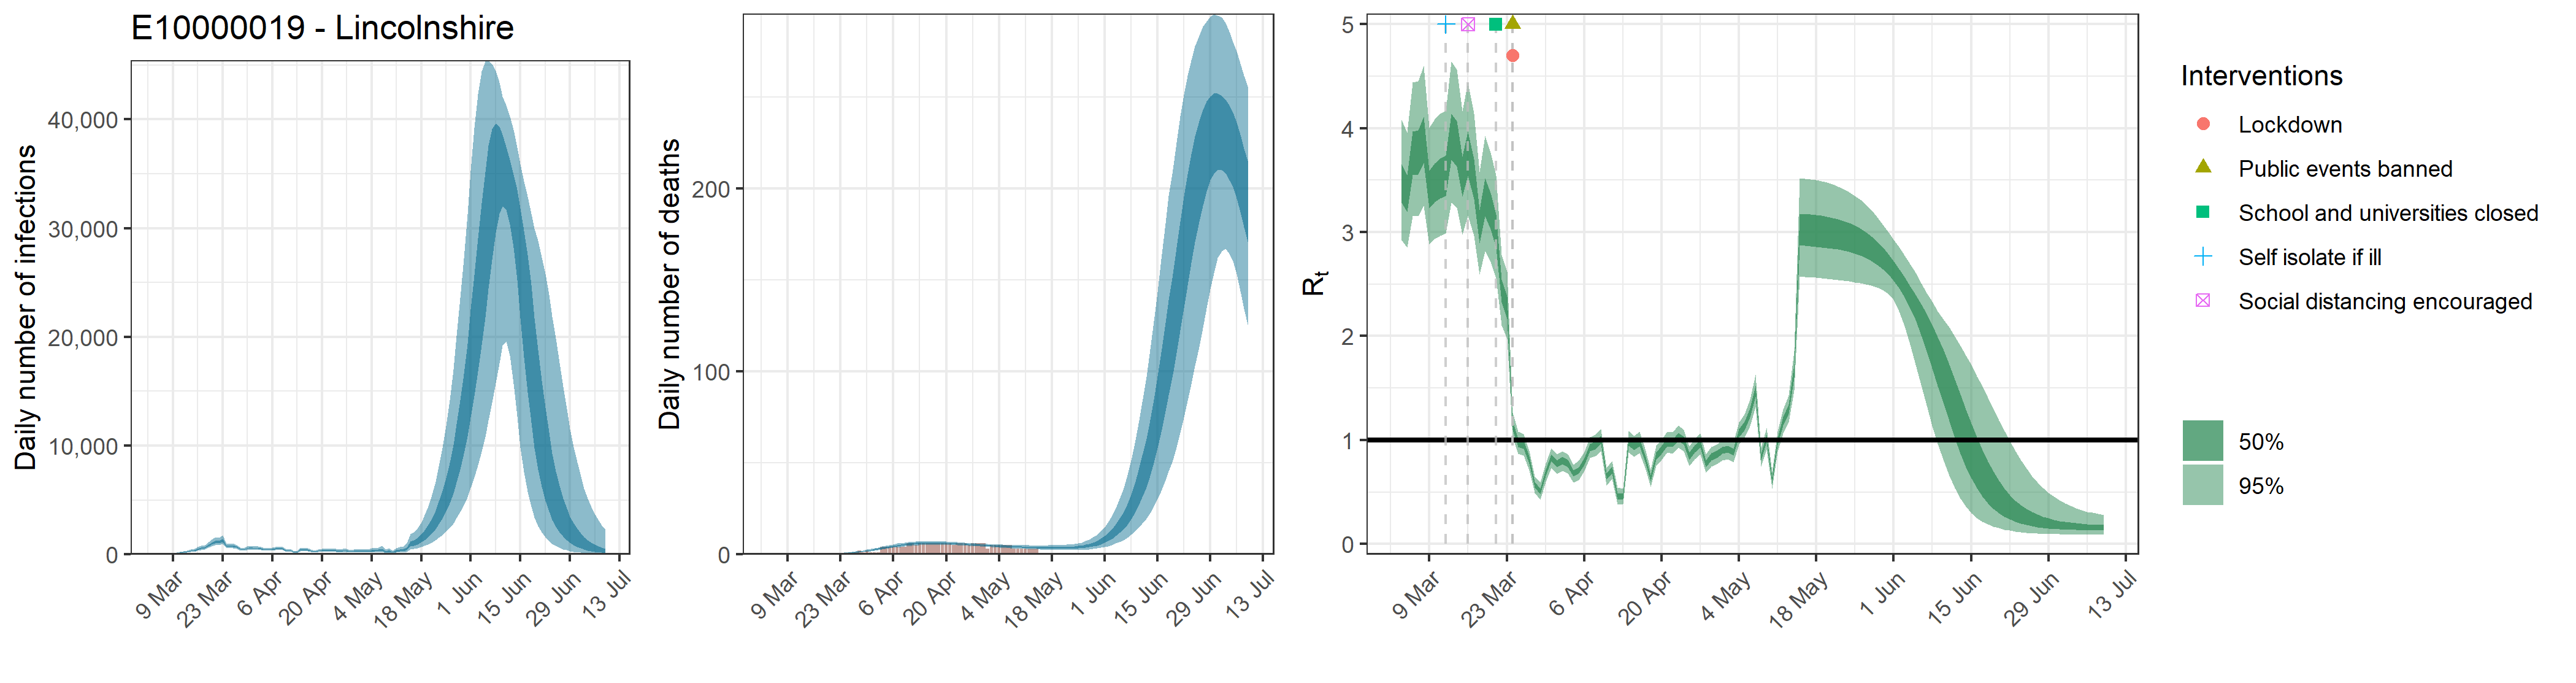

Source data for this figure (header and first rows):
, date, country, reported_cases, predicted_cases, cases_min, cases_max, cases_min2, cases_max2, reported_deaths, estimated_deaths, deaths_min, deaths_max, deaths_min2, deaths_max2, rt, rt_min, rt_max, rt_min2, rt_max2
1, 2020-03-04, E10000019 - Lincolnshire, 0, 67.19, 36.82, 113.9, 52.82, 77.19, 0, 6.71937945664556e-14, 3.68208787298021e-14, 1.13863845986482e-13, 5.28208396123284e-14, 7.71940007420417e-14, 3.478, 2.923, 4.081, 3.283, 3.656
2, 2020-03-05, E10000019 - Lincolnshire, 0, 67.19, 36.82, 113.9, 52.82, 77.19, 0, 0, 0, 0, 0, 0, 3.382, 2.851, 3.957, 3.196, 3.552
3, 2020-03-06, E10000019 - Lincolnshire, 0, 67.19, 36.82, 113.9, 52.82, 77.19, 0, 2.33807391376153e-05, 1.29480553404377e-05, 3.95260999291837e-05, 1.85678421731151e-05, 2.6941396049623e-05, 3.766, 3.154, 4.44, 3.547, 3.968
4, 2020-03-07, E10000019 - Lincolnshire, 0, 67.19, 36.82, 113.9, 52.82, 77.19, 0, 0.0001527, 8.45431848699167e-05, 0.0002581, 0.0001212, 0.0001759, 3.779, 3.156, 4.455, 3.557, 3.98
5, 2020-03-08, E10000019 - Lincolnshire, 0, 67.19, 36.82, 113.9, 52.82, 77.19, 0, 0.0005687, 0.0003149, 0.0009614, 0.0004516, 0.0006553, 3.898, 3.255, 4.6, 3.669, 4.108
6, 2020-03-09, E10000019 - Lincolnshire, 1, 67.19, 36.82, 113.9, 52.82, 77.19, 0, 0.001677, 0.0009288, 0.002835, 0.001332, 0.001933, 3.419, 2.882, 4.006, 3.23, 3.591
7, 2020-03-10, E10000019 - Lincolnshire, 4, 122.1, 76.8, 186.3, 101.8, 138, 0, 0.003788, 0.002098, 0.006404, 0.003009, 0.004365, 3.482, 2.933, 4.088, 3.289, 3.661
8, 2020-03-11, E10000019 - Lincolnshire, 2, 149.3, 93.77, 227.5, 124.7, 168.5, 0, 0.007483, 0.004144, 0.01265, 0.005942, 0.008622, 3.523, 2.964, 4.141, 3.325, 3.706
9, 2020-03-12, E10000019 - Lincolnshire, 3, 184.1, 117.5, 276.3, 154.6, 206.6, 0, 0.01311, 0.007265, 0.02216, 0.01042, 0.01511, 3.55, 2.988, 4.172, 3.349, 3.736
10, 2020-03-13, E10000019 - Lincolnshire, 0, 252, 164, 371, 214.6, 281.9, 0, 0.02152, 0.01195, 0.03632, 0.01711, 0.0248, 3.927, 3.282, 4.641, 3.695, 4.142
11, 2020-03-14, E10000019 - Lincolnshire, 0, 310.2, 206.2, 450.1, 266.7, 346.3, 0, 0.03285, 0.01829, 0.05529, 0.02615, 0.03783, 3.861, 3.234, 4.563, 3.633, 4.07
12, 2020-03-15, E10000019 - Lincolnshire, 2, 360.9, 243.5, 515.6, 311.7, 401.5, 0, 0.04801, 0.02691, 0.08041, 0.03835, 0.0553, 3.542, 2.978, 4.162, 3.341, 3.726
13, 2020-03-16, E10000019 - Lincolnshire, 0, 485.2, 336.9, 681.6, 423.4, 538.9, 0, 0.06755, 0.0382, 0.1124, 0.05417, 0.07763, 3.765, 3.162, 4.441, 3.546, 3.968
14, 2020-03-17, E10000019 - Lincolnshire, 2, 570.7, 404.9, 789.3, 502, 630.2, 0, 0.09249, 0.05308, 0.1523, 0.07472, 0.1061, 3.516, 2.962, 4.14, 3.318, 3.702
15, 2020-03-18, E10000019 - Lincolnshire, 5, 623.7, 447.1, 850.3, 552.2, 685.6, 0, 0.124, 0.07251, 0.2016, 0.1008, 0.1418, 3.055, 2.593, 3.576, 2.892, 3.212
16, 2020-03-19, E10000019 - Lincolnshire, 3, 847.7, 612.9, 1152, 752.3, 928.9, 0, 0.1638, 0.09736, 0.2619, 0.134, 0.187, 3.341, 2.819, 3.927, 3.154, 3.519
17, 2020-03-20, E10000019 - Lincolnshire, 5, 999.5, 727.8, 1372, 888.9, 1094, 0, 0.2138, 0.1295, 0.3361, 0.1761, 0.2429, 3.206, 2.714, 3.767, 3.029, 3.375
18, 2020-03-21, E10000019 - Lincolnshire, 4, 1154, 841, 1573, 1027, 1261, 0, 0.2758, 0.171, 0.4271, 0.2292, 0.3128, 3.015, 2.558, 3.544, 2.848, 3.172
19, 2020-03-22, E10000019 - Lincolnshire, 2, 1141, 840.5, 1543, 1017, 1245, 0, 0.3532, 0.2235, 0.5357, 0.2966, 0.3985, 2.437, 2.104, 2.782, 2.327, 2.547
20, 2020-03-23, E10000019 - Lincolnshire, 8, 1281, 943, 1733, 1147, 1397, 0, 0.4488, 0.2898, 0.666, 0.3808, 0.5032, 2.276, 1.973, 2.623, 2.167, 2.38
21, 2020-03-24, E10000019 - Lincolnshire, 13, 753.8, 571.2, 993.4, 681.3, 817.7, 0, 0.5667, 0.376, 0.8217, 0.4852, 0.6322, 1.141, 1.021, 1.263, 1.099, 1.184
22, 2020-03-25, E10000019 - Lincolnshire, 11, 729.9, 559.3, 957.2, 661.2, 791, 0, 0.7108, 0.4827, 1.008, 0.6134, 0.7903, 0.9744, 0.8715, 1.08, 0.9362, 1.013
23, 2020-03-26, E10000019 - Lincolnshire, 23, 770.6, 588.8, 1011, 697.6, 834.4, 0, 0.8856, 0.6133, 1.231, 0.7713, 0.9813, 0.9553, 0.8532, 1.06, 0.917, 0.9933
24, 2020-03-27, E10000019 - Lincolnshire, 17, 675, 522.2, 878.9, 612.7, 729.7, 1, 1.093, 0.7752, 1.486, 0.9602, 1.207, 0.8081, 0.7123, 0.9008, 0.7738, 0.8426
25, 2020-03-28, E10000019 - Lincolnshire, 22, 481.5, 372.8, 625.3, 437.4, 520.7, 2, 1.337, 0.9675, 1.789, 1.184, 1.469, 0.5711, 0.4895, 0.6528, 0.5433, 0.599
26, 2020-03-29, E10000019 - Lincolnshire, 15, 420.7, 323.4, 546.2, 380.5, 455.6, 1, 1.615, 1.192, 2.125, 1.441, 1.765, 0.5055, 0.4289, 0.5888, 0.4779, 0.5323
27, 2020-03-30, E10000019 - Lincolnshire, 28, 551, 425.3, 713.3, 499.3, 595.3, 2, 1.927, 1.439, 2.498, 1.73, 2.095, 0.6868, 0.5977, 0.7727, 0.6566, 0.7177
28, 2020-03-31, E10000019 - Lincolnshire, 26, 632, 486.9, 822, 573.1, 683.8, 1, 2.264, 1.709, 2.914, 2.045, 2.459, 0.8309, 0.7341, 0.9246, 0.7963, 0.8651
29, 2020-04-01, E10000019 - Lincolnshire, 33, 554.9, 429.3, 721.9, 501.9, 599.8, 1, 2.624, 2, 3.335, 2.378, 2.843, 0.7702, 0.6758, 0.861, 0.737, 0.8034
30, 2020-04-02, E10000019 - Lincolnshire, 14, 552.2, 426, 719.6, 499.4, 597.2, 1, 2.994, 2.298, 3.778, 2.724, 3.24, 0.8025, 0.7066, 0.8955, 0.7683, 0.8372
31, 2020-04-03, E10000019 - Lincolnshire, 37, 511.9, 392.6, 665.5, 461.9, 554, 4, 3.368, 2.605, 4.227, 3.074, 3.635, 0.7746, 0.6804, 0.866, 0.7406, 0.8081
32, 2020-04-04, E10000019 - Lincolnshire, 19, 432.4, 327.8, 563.7, 390.3, 468.8, 4, 3.737, 2.923, 4.663, 3.42, 4.028, 0.6786, 0.5915, 0.7654, 0.6478, 0.7088
33, 2020-04-05, E10000019 - Lincolnshire, 21, 436, 328.3, 573.4, 391.7, 473.4, 4, 4.093, 3.214, 5.075, 3.754, 4.395, 0.7098, 0.618, 0.8016, 0.6779, 0.7416
34, 2020-04-06, E10000019 - Lincolnshire, 37, 469.9, 355, 617.1, 422, 510.2, 4, 4.428, 3.494, 5.479, 4.07, 4.748, 0.7967, 0.7014, 0.8881, 0.7633, 0.8301
35, 2020-04-07, E10000019 - Lincolnshire, 29, 524.6, 393.9, 691.6, 470.3, 569.2, 4, 4.736, 3.769, 5.836, 4.367, 5.075, 0.9273, 0.8276, 1.027, 0.8904, 0.9644
36, 2020-04-08, E10000019 - Lincolnshire, 15, 517.8, 384.7, 684.7, 463.3, 563, 4, 5.016, 4.021, 6.135, 4.633, 5.367, 0.9487, 0.8477, 1.052, 0.9116, 0.9867
37, 2020-04-09, E10000019 - Lincolnshire, 22, 532.4, 392.3, 710.2, 474.9, 579.5, 4, 5.26, 4.224, 6.412, 4.873, 5.629, 1.001, 0.8951, 1.108, 0.9616, 1.039
38, 2020-04-10, E10000019 - Lincolnshire, 29, 340.5, 244.4, 459, 302, 373.9, 6, 5.473, 4.421, 6.639, 5.083, 5.841, 0.6499, 0.5615, 0.7358, 0.6199, 0.6801
39, 2020-04-11, E10000019 - Lincolnshire, 23, 368.8, 263.4, 501.2, 326.7, 405, 6, 5.649, 4.598, 6.809, 5.255, 6.021, 0.7141, 0.6268, 0.8011, 0.6825, 0.7452
40, 2020-04-12, E10000019 - Lincolnshire, 24, 229.8, 157.9, 319.2, 200.5, 255.4, 5, 5.791, 4.74, 6.947, 5.393, 6.163, 0.4566, 0.3806, 0.5434, 0.428, 0.4838
41, 2020-04-13, E10000019 - Lincolnshire, 22, 221.4, 148.6, 310.3, 192.7, 246.4, 6, 5.9, 4.863, 7.062, 5.505, 6.264, 0.4574, 0.3826, 0.5309, 0.4325, 0.4831
42, 2020-04-14, E10000019 - Lincolnshire, 31, 448.3, 314.9, 616.8, 394, 494, 6, 5.98, 4.957, 7.132, 5.598, 6.341, 0.9829, 0.8797, 1.088, 0.9458, 1.021
43, 2020-04-15, E10000019 - Lincolnshire, 25, 403.1, 281.3, 561.8, 352.7, 445.5, 6, 6.03, 5.028, 7.151, 5.657, 6.372, 0.9417, 0.8422, 1.042, 0.9049, 0.9785
44, 2020-04-16, E10000019 - Lincolnshire, 35, 400.8, 276.2, 561, 349.4, 443.7, 6, 6.053, 5.078, 7.133, 5.686, 6.396, 0.9789, 0.8777, 1.083, 0.9416, 1.016
45, 2020-04-17, E10000019 - Lincolnshire, 22, 329.3, 221.8, 470.7, 284.9, 366.4, 6, 6.052, 5.104, 7.112, 5.698, 6.383, 0.8259, 0.7312, 0.9188, 0.7919, 0.8591
46, 2020-04-18, E10000019 - Lincolnshire, 14, 248.8, 162.4, 360.7, 212.8, 280.1, 6, 6.029, 5.109, 7.063, 5.689, 6.353, 0.6345, 0.5506, 0.7179, 0.6052, 0.6631
47, 2020-04-19, E10000019 - Lincolnshire, 27, 324.6, 211.5, 471, 278.2, 364.7, 6, 5.984, 5.104, 6.984, 5.661, 6.295, 0.8462, 0.75, 0.9438, 0.8103, 0.8794
48, 2020-04-20, E10000019 - Lincolnshire, 26, 338.1, 218.8, 499.2, 288.5, 380.2, 6, 5.924, 5.069, 6.895, 5.617, 6.225, 0.9081, 0.8099, 1.006, 0.8718, 0.9444
49, 2020-04-21, E10000019 - Lincolnshire, 17, 354.5, 227.4, 524.9, 301.6, 400.6, 6, 5.843, 5.011, 6.785, 5.55, 6.131, 0.9795, 0.8779, 1.083, 0.9426, 1.018
50, 2020-04-22, E10000019 - Lincolnshire, 20, 343.5, 217, 513.7, 291.1, 390, 5, 5.753, 4.948, 6.649, 5.464, 6.032, 0.9692, 0.8674, 1.073, 0.9322, 1.007
51, 2020-04-23, E10000019 - Lincolnshire, 19, 361.5, 227.7, 546.1, 304.8, 411.7, 6, 5.652, 4.871, 6.531, 5.365, 5.923, 1.033, 0.9282, 1.141, 0.9949, 1.072
52, 2020-04-24, E10000019 - Lincolnshire, 23, 346.2, 214.8, 529.9, 289.9, 395.4, 6, 5.541, 4.787, 6.398, 5.264, 5.808, 0.9958, 0.893, 1.1, 0.9586, 1.034
53, 2020-04-25, E10000019 - Lincolnshire, 13, 293.7, 177.5, 449.8, 243.5, 337.3, 6, 5.426, 4.667, 6.261, 5.151, 5.686, 0.8455, 0.753, 0.9376, 0.8115, 0.8792
54, 2020-04-26, E10000019 - Lincolnshire, 13, 317.6, 190.2, 487.4, 262.6, 365.8, 5, 5.304, 4.565, 6.12, 5.038, 5.56, 0.9167, 0.8166, 1.016, 0.88, 0.952
55, 2020-04-27, E10000019 - Lincolnshire, 11, 330.9, 195.8, 517.7, 272.4, 380.8, 6, 5.181, 4.45, 5.991, 4.919, 5.436, 0.9626, 0.8637, 1.062, 0.9262, 0.9995
56, 2020-04-28, E10000019 - Lincolnshire, 17, 263.5, 152.8, 417.6, 214.6, 304.9, 6, 5.058, 4.316, 5.861, 4.799, 5.314, 0.7728, 0.6841, 0.8616, 0.7407, 0.8052
57, 2020-04-29, E10000019 - Lincolnshire, 14, 283.2, 162.2, 454.3, 229.9, 328.2, 6, 4.937, 4.193, 5.742, 4.676, 5.197, 0.84, 0.7453, 0.9321, 0.8059, 0.8739
58, 2020-04-30, E10000019 - Lincolnshire, 11, 286.2, 162.1, 463.5, 230.8, 332.4, 6, 4.818, 4.058, 5.622, 4.55, 5.085, 0.8641, 0.769, 0.9576, 0.8295, 0.8989
59, 2020-05-01, E10000019 - Lincolnshire, 14, 292.6, 163.5, 478.8, 235, 340.1, 3, 4.7, 3.932, 5.503, 4.43, 4.966, 0.9018, 0.8047, 0.9963, 0.8664, 0.9369
60, 2020-05-02, E10000019 - Lincolnshire, 8, 290.6, 159.9, 475.5, 230.7, 339.8, 5, 4.586, 3.808, 5.399, 4.3, 4.855, 0.9134, 0.8161, 1.01, 0.8786, 0.9483
... 68 more rows
